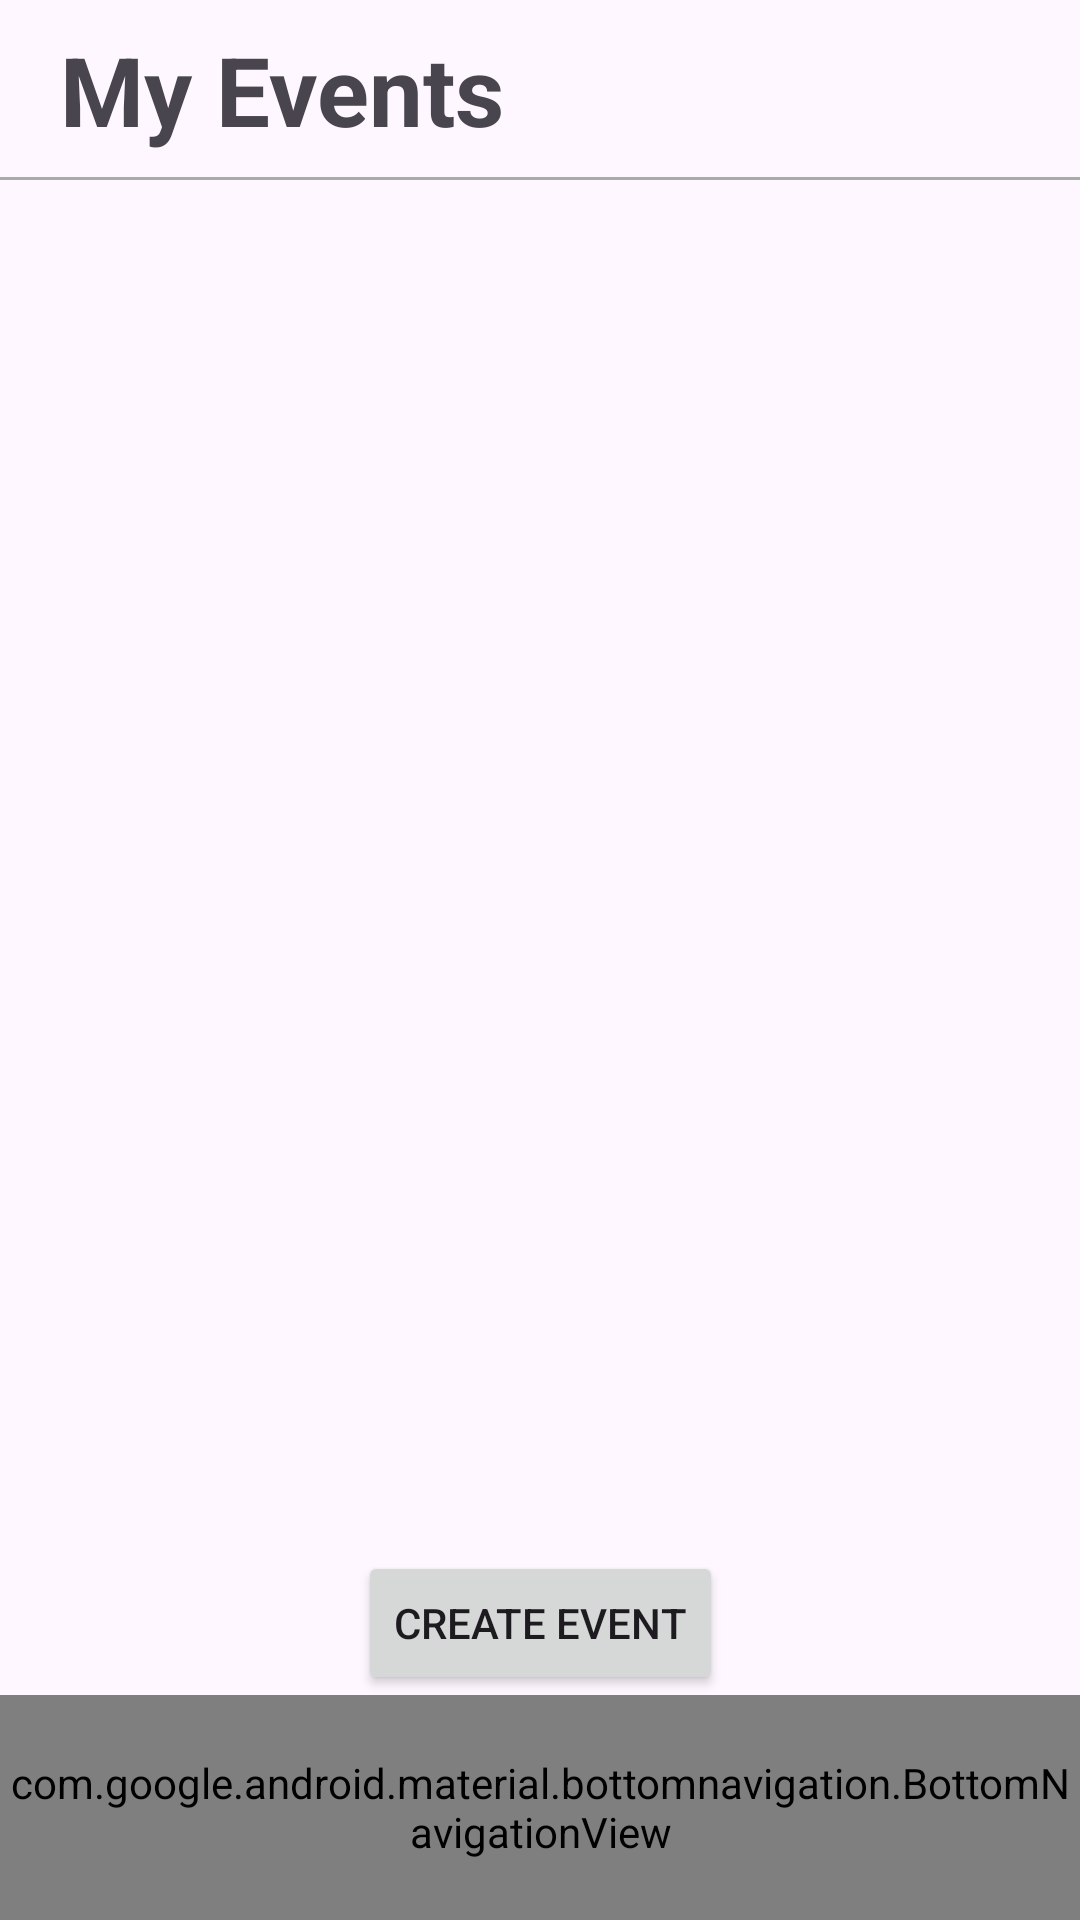

This screen was rendered from an Android layout file. Write that file and the resources it references.
<!-- AndroidManifest.xml: application theme Theme.LotteryEventSystem -->
<!-- res/layout/activity_organizer_event_list.xml -->
<?xml version="1.0" encoding="utf-8"?>
<androidx.constraintlayout.widget.ConstraintLayout xmlns:android="http://schemas.android.com/apk/res/android"
    xmlns:app="http://schemas.android.com/apk/res-auto"
    xmlns:tools="http://schemas.android.com/tools"
    android:id="@+id/main"
    android:layout_width="match_parent"
    android:layout_height="match_parent"
    tools:context=".OrganizerEventListActivity">


    <FrameLayout
        android:id="@+id/header_fragment"
        android:layout_width="match_parent"
        android:layout_height="60dp"
        app:layout_constraintBottom_toTopOf="@+id/event_list_fragment"
        app:layout_constraintEnd_toEndOf="parent"
        app:layout_constraintHorizontal_bias="0.5"
        app:layout_constraintStart_toStartOf="parent"
        app:layout_constraintTop_toTopOf="parent">

        <TextView
            android:layout_width="wrap_content"
            android:layout_height="wrap_content"
            android:layout_gravity="center_vertical"
            android:paddingHorizontal="20dp"
            android:text="My Events"
            android:textSize="32sp"
            android:textStyle="bold"
            app:layout_constraintBottom_toBottomOf="parent"
            app:layout_constraintEnd_toEndOf="parent"
            app:layout_constraintStart_toStartOf="parent"
            app:layout_constraintTop_toTopOf="parent" />

        <View
            android:layout_width="match_parent"
            android:layout_height="1dp"
            android:layout_gravity="bottom"
            android:background="@android:color/darker_gray" />

    </FrameLayout>

    <FrameLayout
        android:id="@+id/event_list_fragment"
        android:layout_width="match_parent"
        android:layout_height="0dp"
        app:layout_constraintBottom_toTopOf="@id/create_event_button"
        app:layout_constraintEnd_toEndOf="parent"
        app:layout_constraintStart_toStartOf="parent"
        app:layout_constraintTop_toBottomOf="@id/header_fragment">

        <ListView
            android:id="@+id/organizer_event_list"
            android:layout_width="match_parent"
            android:layout_height="match_parent" />

    </FrameLayout>

    <Button
        android:id="@+id/create_event_button"
        android:layout_width="wrap_content"
        android:layout_height="wrap_content"
        android:text="Create Event"
        app:layout_constraintBottom_toTopOf="@id/bottomNavigationView"
        app:layout_constraintTop_toBottomOf="@id/event_list_fragment"
        app:layout_constraintStart_toStartOf="parent"
        app:layout_constraintEnd_toEndOf="parent"
        />

    <com.google.android.material.bottomnavigation.BottomNavigationView
        android:id="@+id/bottomNavigationView"
        android:layout_width="match_parent"
        android:layout_height="75dp"
        app:itemTextColor="@color/black"
        app:layout_constraintBottom_toBottomOf="parent"
        app:layout_constraintEnd_toEndOf="parent"
        app:layout_constraintHorizontal_bias="0.5"
        app:layout_constraintStart_toStartOf="parent"
        app:menu="@menu/bottom_nav_menu" />

</androidx.constraintlayout.widget.ConstraintLayout>
<!-- resources referenced by this layout -->
<resources>
  <color name="black">#FF000000</color>
  <style name="Theme.LotteryEventSystem" parent="Base.Theme.LotteryEventSystem" />
  <style name="Base.Theme.LotteryEventSystem" parent="Theme.Material3.DayNight.NoActionBar">
          
          
      </style>
</resources>
